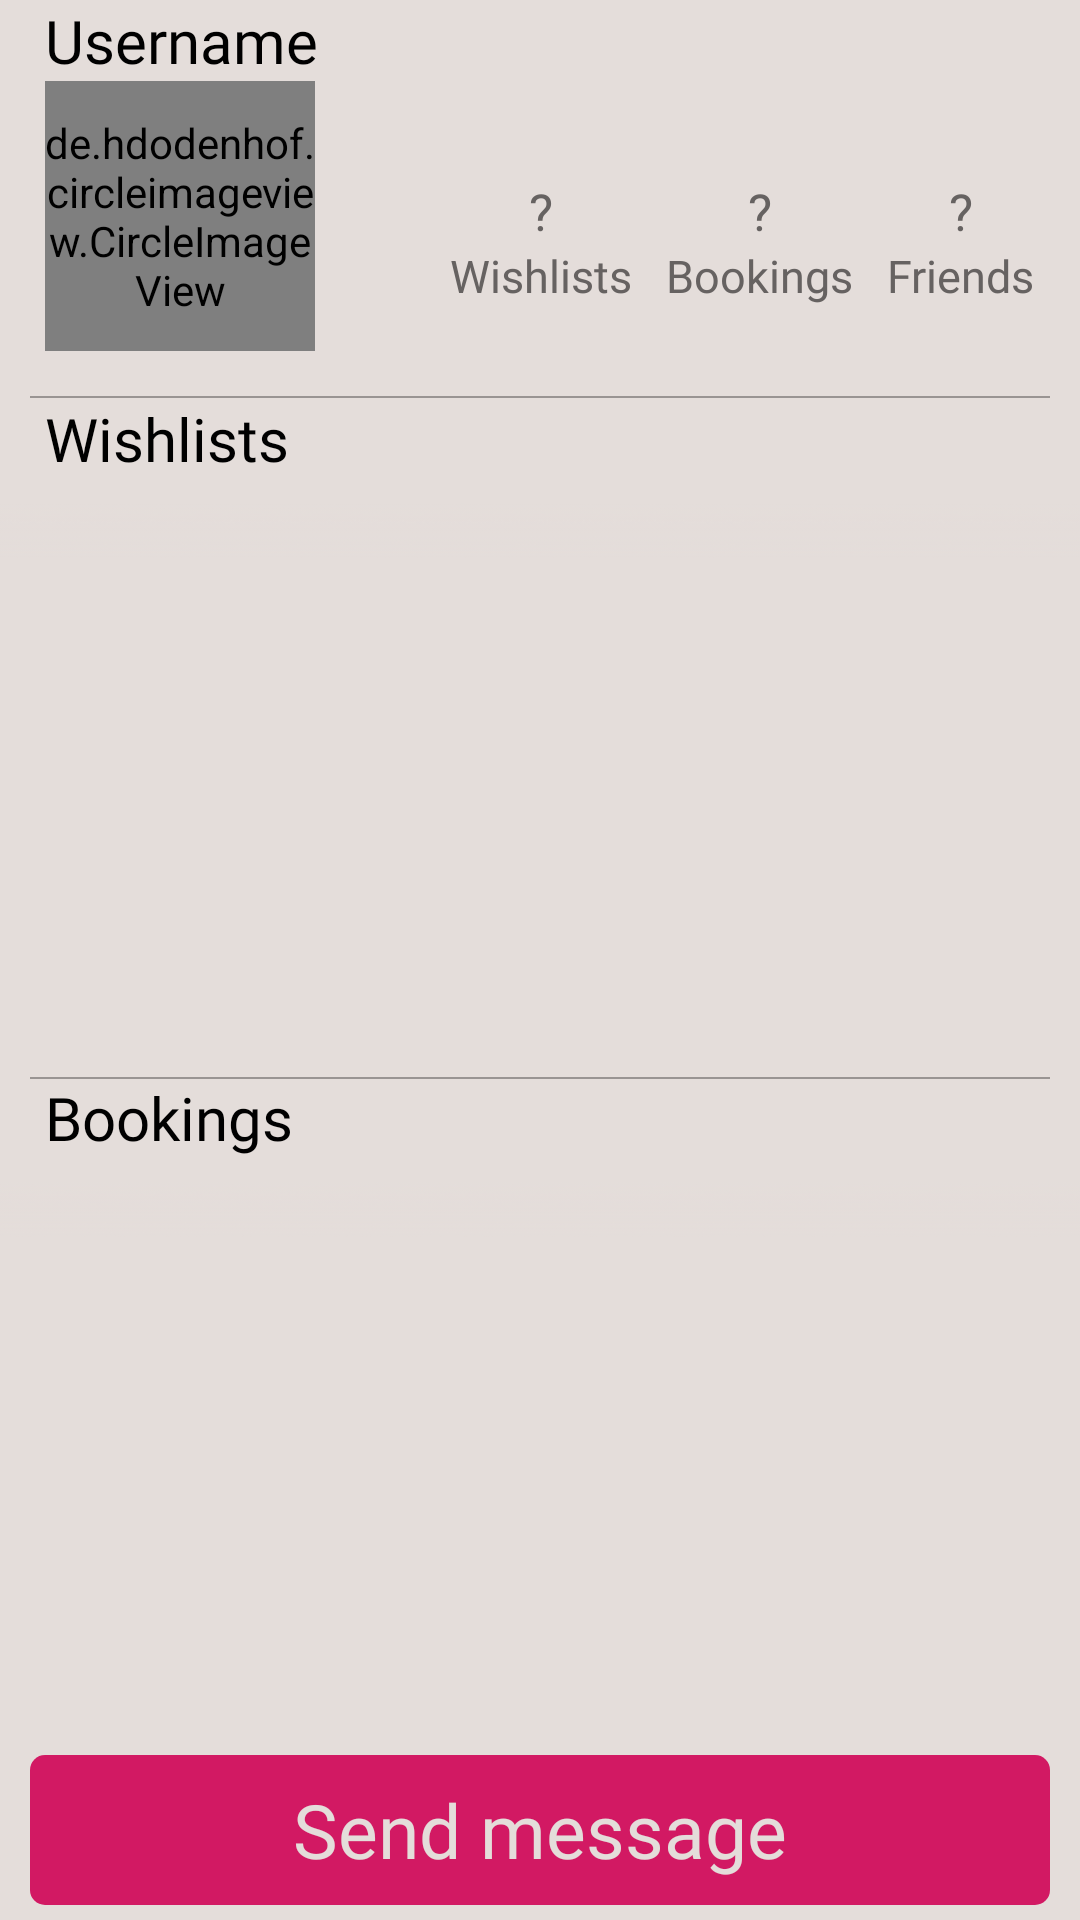

Write the Android layout XML for this screen, with the resource values it uses.
<!-- AndroidManifest.xml: application theme Main -->
<!-- res/layout/activity_friend_profile.xml -->
<?xml version="1.0" encoding="utf-8"?>
<androidx.constraintlayout.widget.ConstraintLayout xmlns:android="http://schemas.android.com/apk/res/android"
    xmlns:tools="http://schemas.android.com/tools"
    xmlns:app="http://schemas.android.com/apk/res-auto"
    android:layout_width="match_parent"
    android:layout_height="match_parent"
    tools:context=".presentation.mainFragments.profile.FriendProfileActivity">

    <TextView
            android:id="@+id/friendProfile_tvUserName"
            android:layout_width="0dp"
            android:layout_height="wrap_content"
            android:gravity="left"
            android:maxLines="1"
            android:ellipsize="end"
            android:text="@string/friend_profile_username"
            android:textSize="20sp"
            android:fontFamily="@font/catamaran_black"
            android:textColor="@color/black"
            app:layout_constraintStart_toStartOf="parent"
            app:layout_constraintTop_toTopOf="parent"
            app:layout_constraintEnd_toEndOf="parent"
            android:layout_marginStart="15dp"
            android:layout_marginEnd="15dp"/>

    <de.hdodenhof.circleimageview.CircleImageView
            android:id="@+id/friendProfile_ivProfileImage"
            android:layout_width="90dp"
            android:layout_height="90dp"
            app:srcCompat="@drawable/ic_launcher_background"
            app:layout_constraintStart_toStartOf="parent"
            app:layout_constraintTop_toBottomOf="@+id/friendProfile_tvUserName"
            android:layout_marginStart="15dp"/>

    <TextView
            android:id="@+id/friendProfile_tvNumWishlists"
            android:layout_width="wrap_content"
            android:layout_height="wrap_content"
            android:text="@string/friend_profile_variable"
            android:textSize="17sp"
            android:fontFamily="@font/catamaran_black"
            android:textColor="@color/dark_gray"
            android:layout_marginBottom="0dp"
            app:layout_constraintStart_toStartOf="@+id/friendProfile_tvWishlists"
            app:layout_constraintEnd_toEndOf="@+id/friendProfile_tvWishlists"
            app:layout_constraintBottom_toTopOf="@+id/friendProfile_tvWishlists"/>

    <TextView
            android:id="@+id/friendProfile_tvWishlists"
            android:layout_width="wrap_content"
            android:layout_height="wrap_content"
            android:text="@string/wishlists"
            android:textSize="15sp"
            android:textColor="@color/dark_gray"
            android:fontFamily="@font/catamaran"
            app:layout_constraintStart_toEndOf="@+id/friendProfile_ivProfileImage"
            app:layout_constraintBottom_toBottomOf="@+id/friendProfile_ivProfileImage"
            android:layout_marginStart="45dp"
            android:layout_marginBottom="15dp"/>

    <TextView
            android:id="@+id/friendProfile_tvNumReserves"
            android:layout_width="wrap_content"
            android:layout_height="wrap_content"
            android:text="@string/friend_profile_variable"
            android:textSize="17sp"
            android:textColor="@color/dark_gray"
            android:fontFamily="@font/catamaran_black"
            app:layout_constraintStart_toStartOf="@+id/friendProfile_tvReserves"
            app:layout_constraintTop_toTopOf="@+id/friendProfile_tvNumWishlists"
            app:layout_constraintEnd_toEndOf="@+id/friendProfile_tvReserves"/>

    <TextView
            android:id="@+id/friendProfile_tvReserves"
            android:layout_width="wrap_content"
            android:layout_height="wrap_content"
            android:text="@string/bookings"
            android:textSize="15sp"
            android:textColor="@color/dark_gray"
            android:fontFamily="@font/catamaran"
            app:layout_constraintStart_toEndOf="@+id/friendProfile_tvWishlists"
            app:layout_constraintEnd_toStartOf="@+id/friendProfile_tvFriends"
            app:layout_constraintBottom_toBottomOf="@+id/friendProfile_tvWishlists"/>

    <TextView
            android:id="@+id/friendProfile_tvNumFriends"
            android:layout_width="wrap_content"
            android:layout_height="wrap_content"
            android:text="@string/friend_profile_variable"
            android:textSize="17sp"
            android:textColor="@color/dark_gray"
            android:fontFamily="@font/catamaran_black"
            app:layout_constraintStart_toStartOf="@+id/friendProfile_tvFriends"
            app:layout_constraintTop_toTopOf="@+id/friendProfile_tvNumWishlists"
            app:layout_constraintEnd_toEndOf="@+id/friendProfile_tvFriends"/>

    <TextView
            android:id="@+id/friendProfile_tvFriends"
            android:layout_width="wrap_content"
            android:layout_height="wrap_content"
            android:text="@string/friends"
            android:textSize="15sp"
            android:textColor="@color/dark_gray"
            android:fontFamily="@font/catamaran"
            app:layout_constraintEnd_toEndOf="parent"
            app:layout_constraintBottom_toBottomOf="@+id/friendProfile_tvWishlists"
            android:layout_marginEnd="15dp"/>

    <Button
            android:id="@+id/friendProfile_bFriends"
            android:layout_width="59dp"
            android:layout_height="63dp"
            android:layout_marginBottom="12dp"
            android:background="@android:color/transparent"
            app:layout_constraintBottom_toBottomOf="@+id/friendProfile_tvFriends"
            app:layout_constraintStart_toStartOf="@+id/friendProfile_tvFriends"
            app:layout_constraintEnd_toEndOf="@+id/friendProfile_tvFriends"
            app:layout_constraintTop_toTopOf="@+id/friendProfile_tvNumFriends"
            app:layout_constraintHorizontal_bias="0.642" app:layout_constraintVertical_bias="0.2"/>
    <View
            android:id="@+id/friendProfile_view"
            android:layout_width="0dp"
            android:layout_height="0.5dp"
            android:background="@color/light_gray"
            app:layout_constraintStart_toStartOf="parent"
            app:layout_constraintEnd_toEndOf="parent"
            android:layout_marginEnd="10dp"
            android:layout_marginStart="10dp"
            android:layout_marginTop="15dp"
            app:layout_constraintTop_toBottomOf="@+id/friendProfile_ivProfileImage"/>

    <TextView
            android:id="@+id/friendProfile_tvWishlistTitle"
            android:layout_width="wrap_content"
            android:layout_height="wrap_content"
            android:text="@string/wishlists"
            android:textSize="20sp"
            android:textColor="@color/black"
            android:fontFamily="@font/catamaran_black"
            app:layout_constraintStart_toStartOf="parent"
            app:layout_constraintTop_toBottomOf="@+id/friendProfile_view"
            android:layout_marginStart="15dp"/>

    <View
            android:layout_width="0dp"
            android:layout_height="0.5dp"
            android:background="@color/light_gray"
            app:layout_constraintStart_toStartOf="parent"
            app:layout_constraintEnd_toEndOf="parent"
            android:layout_marginEnd="10dp"
            android:layout_marginStart="10dp"
            app:layout_constraintTop_toBottomOf="@+id/friendProfile_rvWishlists"/>

    <TextView
            android:id="@+id/friendProfile_tvSentGifts"
            android:layout_width="wrap_content"
            android:layout_height="wrap_content"
            android:text="@string/bookings"
            android:textSize="20sp"
            android:textColor="@color/black"
            android:fontFamily="@font/catamaran_black"
            app:layout_constraintStart_toStartOf="parent"
            app:layout_constraintTop_toBottomOf="@+id/friendProfile_rvWishlists"
            android:layout_marginStart="15dp"/>

    <androidx.recyclerview.widget.RecyclerView
            android:id="@+id/friendProfile_rvWishlists"
            android:layout_width="match_parent"
            android:layout_height="0dp"
            app:layout_constraintEnd_toEndOf="parent"
            app:layout_constraintStart_toStartOf="parent"
            android:layout_marginTop="35dp"
            app:layout_constraintTop_toBottomOf="@+id/friendProfile_view"
            app:layout_constraintBottom_toTopOf="@+id/friendProfile_rvSentGifts"/>
    
    <androidx.recyclerview.widget.RecyclerView
            android:id="@+id/friendProfile_rvSentGifts"
            android:layout_width="match_parent"
            android:layout_height="0dp"
            app:layout_constraintEnd_toEndOf="parent"
            app:layout_constraintStart_toStartOf="parent"
            android:layout_marginTop="35dp"
            app:layout_constraintTop_toBottomOf="@+id/friendProfile_rvWishlists"
            app:layout_constraintBottom_toTopOf="@+id/friendProfile_bSendMessage"/>

    <ImageView
            android:background="@drawable/smoothscroll"
            android:layout_width="match_parent"
            android:layout_height="20dp"
            app:layout_constraintTop_toTopOf="@+id/friendProfile_rvWishlists"
            app:layout_constraintStart_toStartOf="parent"
            app:layout_constraintEnd_toEndOf="parent"/>

    <ImageView
            android:background="@drawable/smoothscroll"
            android:layout_width="match_parent"
            android:layout_height="20dp"
            app:layout_constraintTop_toTopOf="@+id/friendProfile_rvSentGifts"
            app:layout_constraintStart_toStartOf="parent"
            app:layout_constraintEnd_toEndOf="parent"/>

    <androidx.appcompat.widget.AppCompatButton
            android:id="@+id/friendProfile_bSendMessage"
            android:layout_width="0dp"
            android:layout_height="50dp"
            android:text="@string/send_message"
            android:textSize="25sp"
            android:textAllCaps="false"
            android:background="@drawable/round_pink_button"
            android:textColor="@color/pastel"
            android:stateListAnimator="@null"
            android:fontFamily="@font/catamaran_black"
            app:layout_constraintEnd_toEndOf="parent"
            app:layout_constraintStart_toStartOf="parent"
            android:layout_marginEnd="10dp"
            android:layout_marginStart="10dp"
            app:layout_constraintBottom_toBottomOf="parent"
            app:layout_constraintHorizontal_bias="0.0"
            android:layout_marginBottom="5dp"/>

</androidx.constraintlayout.widget.ConstraintLayout>
<!-- resources referenced by this layout -->
<resources>
  <color name="black">#FF000000</color>
  <color name="dark_gray">#666261</color>
  <color name="light_gray">#999492</color>
  <color name="pastel">#E4DDDA</color>
  <!-- drawable ic_launcher_background: png bitmap (mipmap-hdpi, 514 bytes) -->
  <!-- drawable round_pink_button (drawable) -->
  <?xml version="1.0" encoding="utf-8"?>
  <shape xmlns:android="http://schemas.android.com/apk/res/android"
         android:shape="rectangle">
      <solid android:color="@color/main_color"/>
      <corners android:radius="5dp"/>
  </shape>
  <!-- drawable smoothscroll: png bitmap (drawable, 8292 bytes) -->
  <string name="bookings">Bookings</string>
  <string name="friend_profile_username">Username</string>
  <string name="friend_profile_variable">\?</string>
  <string name="friends">Friends</string>
  <string name="send_message">Send message</string>
  <string name="wishlists">Wishlists</string>
  <style name="Main" parent="Theme.Giftr">
          <item name="android:statusBarColor">@color/pastel</item>
          <item name="android:navigationBarColor">@color/pastel</item>
          <item name="android:background">@color/transparent</item>
          <item name="android:windowLightNavigationBar">true</item>
          <item name="android:windowLightStatusBar">true</item>
          <item name="android:windowBackground">@color/pastel</item>
      </style>
  <color name="main_color">#D21963</color>
  <style name="Theme.Giftr" parent="Theme.MaterialComponents.Light.NoActionBar">
          
          <item name="colorPrimary">@color/main_color</item>
          <item name="colorPrimaryVariant">@color/main_color</item>
          <item name="colorOnPrimary">@color/pastel</item>
          
          <item name="colorSecondary">@color/teal_200</item>
          <item name="colorSecondaryVariant">@color/teal_700</item>
          <item name="colorOnSecondary">@color/black</item>
          
          <item name="android:statusBarColor">?attr/colorPrimaryVariant</item>
          
          <item name="android:textAppearance">@style/Catamaran</item>
      </style>
  <color name="transparent">#00000000</color>
  <color name="teal_200">#3892E4</color>
  <color name="teal_700">#78B2E4</color>
  <style name="Catamaran" parent="android:style/TextAppearance">
          <item name="android:fontFamily">@assets/catamaran.ttf</item>
      </style>
</resources>
